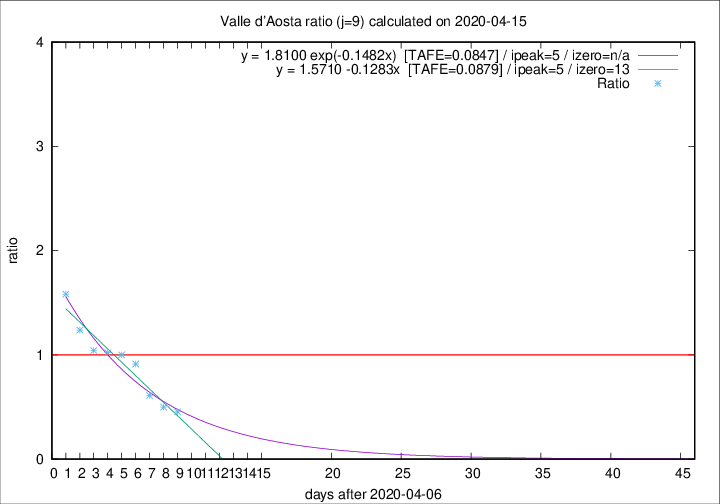

The file beside this chart, header and first rows:
2020-04-15, 3, 121, 25, 55, 0.4545
2020-04-14, 3, 118, 27, 54, 0.5000
2020-04-13, 3, 115, 33, 54, 0.6111
2020-04-12, 5, 112, 42, 46, 0.9130
2020-04-11, 0, 107, 44, 44, 1
2020-04-10, 2, 107, 48, 47, 1.021
2020-04-09, 3, 105, 49, 47, 1.043
2020-04-08, 2, 102, 52, 42, 1.238
2020-04-07, 4, 100, 57, 36, 1.583
